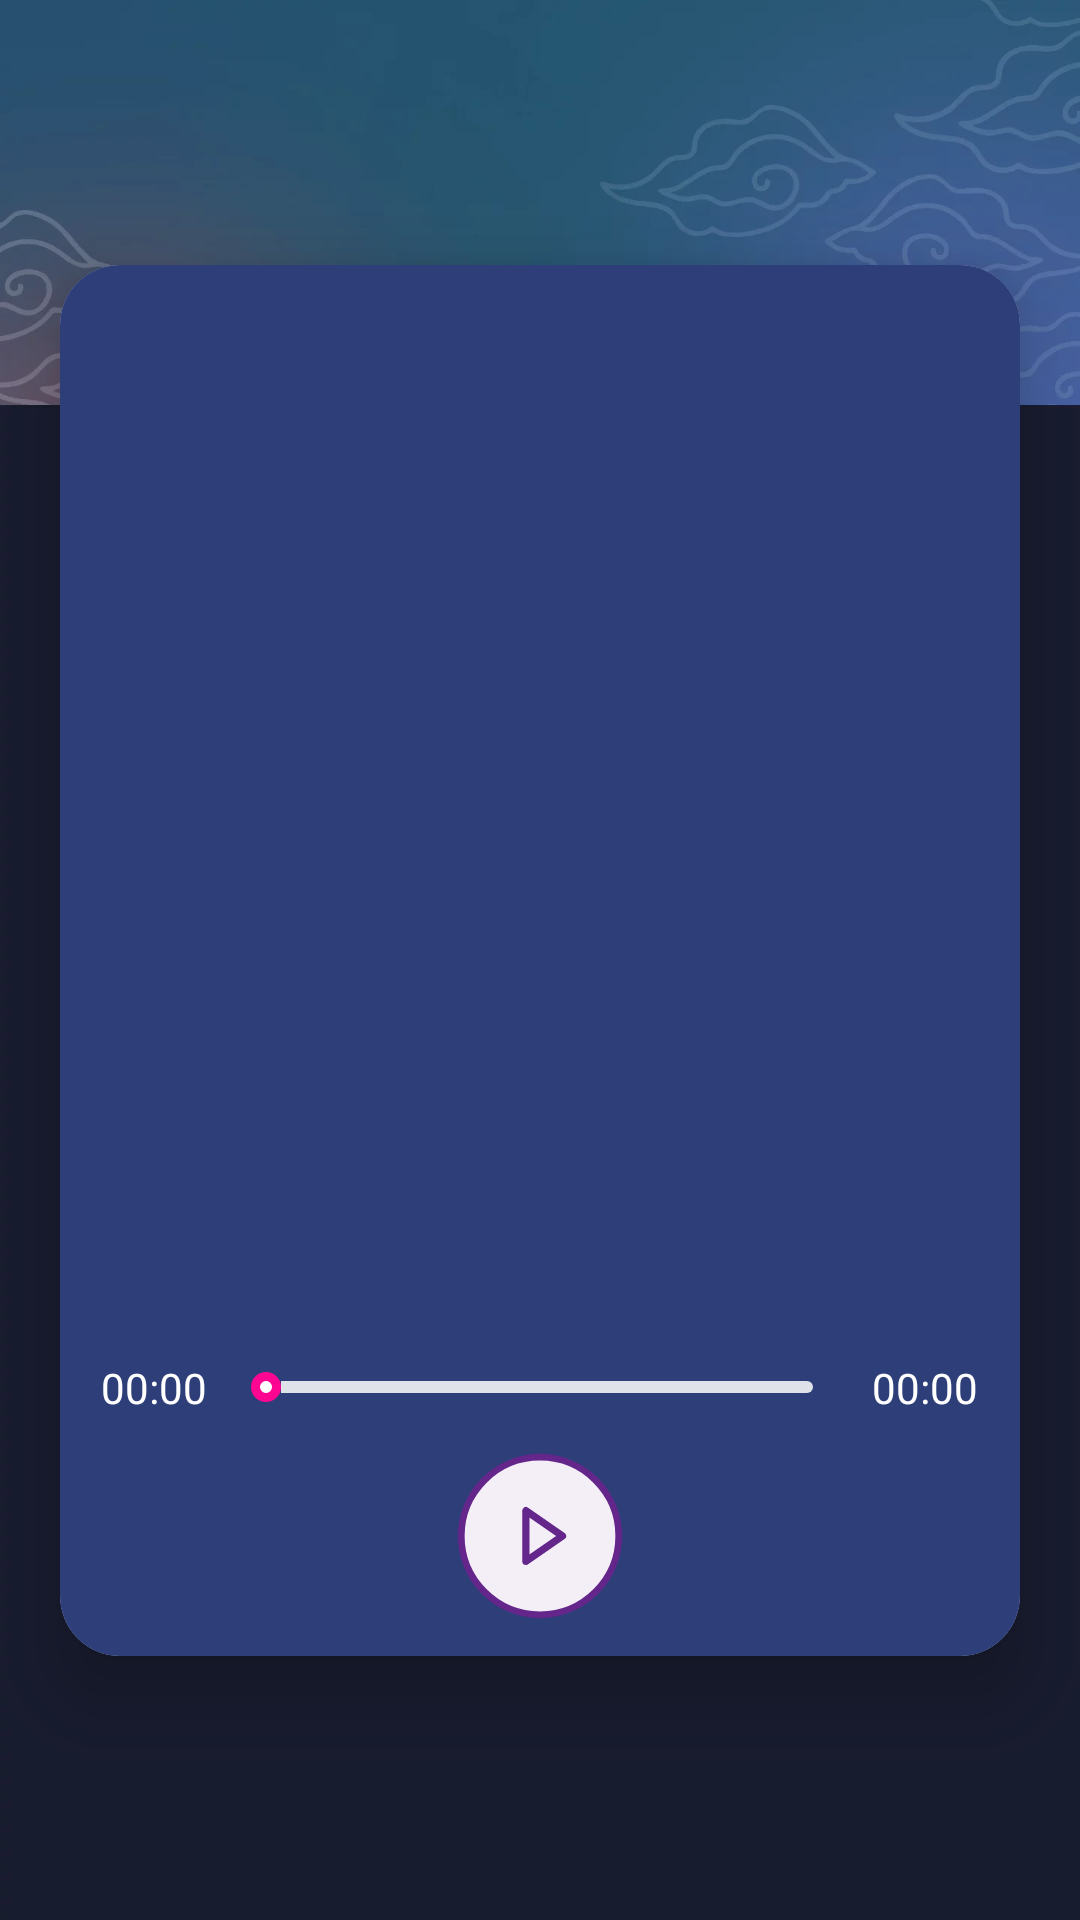

Here is an Android app screen rendered from its layout file. Give the layout XML and the strings, colors and styles it references.
<!-- AndroidManifest.xml: application theme Theme.MusicRecommendation -->
<!-- res/layout/activity_player.xml -->
<?xml version="1.0" encoding="utf-8"?>
<layout>
    <androidx.constraintlayout.widget.ConstraintLayout xmlns:android="http://schemas.android.com/apk/res/android"
        xmlns:app="http://schemas.android.com/apk/res-auto"
        xmlns:tools="http://schemas.android.com/tools"
        android:layout_width="match_parent"
        android:layout_height="match_parent"
        tools:context=".view.PlayerActivity"
        android:background="@drawable/bg_player">

        <androidx.cardview.widget.CardView
            android:layout_width="match_parent"
            android:layout_height="wrap_content"
            app:layout_constraintLeft_toLeftOf="parent"
            app:layout_constraintRight_toRightOf="parent"
            app:layout_constraintTop_toTopOf="parent"
            app:layout_constraintBottom_toBottomOf="parent"
            app:cardCornerRadius="20dp"
            app:cardElevation="15dp"
            android:layout_marginHorizontal="20dp"
            android:padding="40dp">

            <LinearLayout
                android:layout_width="match_parent"
                android:layout_height="match_parent"
                android:orientation="vertical"
                android:background="@color/blue_light"
                android:gravity="bottom"
                android:paddingBottom="10dp">

                <ImageView
                    android:layout_width="200dp"
                    android:layout_height="200dp"
                    android:id="@+id/img_song"
                    android:layout_gravity="center_horizontal"
                    android:layout_marginTop="10dp"
                    android:layout_marginBottom="20dp"/>

                <TextView
                    android:id="@+id/txt_player_song_name"
                    android:layout_width="match_parent"
                    android:layout_height="wrap_content"
                    android:textSize="16sp"
                    android:textStyle="bold"
                    android:textColor="@color/white"
                    android:gravity="center_horizontal"
                    android:layout_marginTop="15dp"
                    android:layout_marginBottom="10dp"/>

                <TextView
                    android:id="@+id/txt_player_artist"
                    android:layout_width="match_parent"
                    android:layout_height="wrap_content"
                    android:textSize="14sp"
                    android:textColor="@color/white"
                    android:gravity="center_horizontal"/>

                <TextView
                    android:id="@+id/txt_player_album"
                    android:layout_width="match_parent"
                    android:layout_height="wrap_content"
                    android:textSize="14sp"
                    android:textColor="@color/white"
                    android:gravity="center_horizontal"
                    android:layout_marginBottom="40dp"/>


                <LinearLayout
                    android:layout_width="match_parent"
                    android:layout_height="wrap_content"
                    android:orientation="horizontal"
                    android:padding="10dp">

                    <TextView
                        android:id="@+id/txt_current_time"
                        android:layout_width="0dp"
                        android:layout_height="wrap_content"
                        android:layout_weight="1"
                        android:text="00:00"
                        android:gravity="center"
                        android:textColor="@color/white"/>

                    <SeekBar
                        android:id="@+id/playback_sb_timer"
                        style="@style/PlaybackSeekBar"
                        android:layout_width="0dp"
                        android:layout_weight="5"
                        android:layout_height="wrap_content"
                        android:maxHeight="4dp"
                        android:minHeight="4dp"
                        android:max="100"
                        android:layout_gravity="center"
                        android:progress="0"
                        android:secondaryProgress="0"/>

                    <TextView
                        android:id="@+id/txt_total_time"
                        android:layout_width="0dp"
                        android:layout_height="wrap_content"
                        android:layout_weight="1"
                        android:text="00:00"
                        android:gravity="center"
                        android:textColor="@color/white"/>
                </LinearLayout>

                <LinearLayout
                    android:id="@+id/playback_ll_play_pause"
                    android:layout_width="wrap_content"
                    android:layout_height="wrap_content"
                    android:layout_centerHorizontal="true"
                    android:layout_gravity="center"
                    android:orientation="vertical">

                    <ImageView
                        android:id="@+id/playback_iv_play"
                        android:layout_width="60dp"
                        android:layout_height="60dp"
                        android:contentDescription="@null"
                        android:visibility="visible"
                        android:src="@drawable/ic_playback_play" />

                    <ImageView
                        android:id="@+id/playback_iv_pause"
                        android:layout_width="60dp"
                        android:layout_height="60dp"
                        android:contentDescription="@null"
                        android:visibility="gone"
                        android:src="@drawable/ic_playback_pause" />
                </LinearLayout>
            </LinearLayout>
        </androidx.cardview.widget.CardView>
    </androidx.constraintlayout.widget.ConstraintLayout>
</layout>
<!-- resources referenced by this layout -->
<resources>
  <color name="blue_light">#2D3E79</color>
  <color name="white">#FFFFFFFF</color>
  <!-- drawable ic_playback_pause (drawable) -->
  <?xml version="1.0" encoding="utf-8"?>
  <vector xmlns:android="http://schemas.android.com/apk/res/android"
      android:width="64dp"
      android:height="64dp"
      android:viewportWidth="64"
      android:viewportHeight="64">
      <path
          android:pathData="M32,32m-28,0a28,28 0,1 1,56 0a28,28 0,1 1,-56 0"
          android:strokeWidth="2.4"
          android:fillColor="#FFFFFF"
          android:fillType="nonZero"
          android:strokeColor="#65268B"/>
      <path
          android:pathData="M27.667,23v18,-18zM36.667,23v18,-18z"
          android:strokeLineJoin="round"
          android:strokeWidth="2.8"
          android:fillColor="#00000000"
          android:fillType="nonZero"
          android:strokeColor="#65268B"
          android:strokeLineCap="round"/>
  </vector>
  <!-- drawable ic_playback_play (drawable) -->
  <?xml version="1.0" encoding="utf-8"?>
  <vector xmlns:android="http://schemas.android.com/apk/res/android"
      android:width="64dp"
      android:height="64dp"
      android:viewportWidth="64"
      android:viewportHeight="64">
      <path
          android:pathData="M32,32m-28,0a28,28 0,1 1,56 0a28,28 0,1 1,-56 0"
          android:strokeWidth="2.4"
          android:fillColor="#F4EFF7"
          android:fillType="nonZero"
          android:strokeColor="#65268B"/>
      <path
          android:pathData="M27,23v18l13,-9z"
          android:strokeLineJoin="round"
          android:strokeWidth="2.6"
          android:fillColor="#00000000"
          android:fillType="nonZero"
          android:strokeColor="#65268B"
          android:strokeLineCap="round"/>
  </vector>
  <style name="PlaybackSeekBar">
          <item name="android:indeterminateOnly">false</item>
          <item name="android:progressDrawable">@drawable/playback_custom_drawable</item>
          <item name="android:thumb">@drawable/playback_cutom_thumb</item>
          <item name="splitTrack">false</item>
      </style>
  <style name="Theme.MusicRecommendation" parent="Theme.MaterialComponents.DayNight.NoActionBar">
          
          <item name="colorPrimary">@color/blue_main</item>
          <item name="colorPrimaryVariant">@color/purple_700</item>
          <item name="colorOnPrimary">@color/white</item>
          
          <item name="colorSecondary">@color/teal_200</item>
          <item name="colorSecondaryVariant">@color/teal_700</item>
          <item name="colorOnSecondary">@color/black</item>
          
          <item name="android:statusBarColor" tools:targetApi="l">?attr/colorPrimaryVariant</item>
          
      </style>
  <!-- drawable playback_cutom_thumb (drawable) -->
  <?xml version="1.0" encoding="utf-8"?>
  <layer-list xmlns:android="http://schemas.android.com/apk/res/android">
  
      <item >
          <shape android:shape="oval">
              <size
                  android:width="10dp"
                  android:height="10dp" />
              <solid android:color="#ff0692" />
              <padding
                  android:bottom="3dp"
                  android:left="3dp"
                  android:right="3dp"
                  android:top="3dp"/>
          </shape>
      </item>
  
  
      <item >
          <shape android:shape="oval">
  
              <size
                  android:width="2dp"
                  android:height="2dp" />
              <solid android:color="#ffffff" />
          </shape>
  
      </item>
  </layer-list>
  <color name="blue_main">#3F4A80</color>
  <color name="purple_700">#FF3700B3</color>
  <color name="teal_200">#FF03DAC5</color>
  <color name="teal_700">#FF018786</color>
  <color name="black">#FF000000</color>
</resources>
